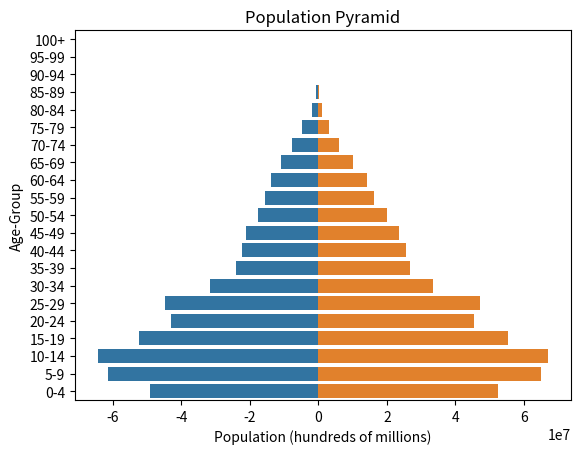

Generate this figure with matplotlib:
#/usr/bin/python3

import pandas as pd
import matplotlib.pyplot as plt
import numpy as np
import seaborn as sns

df = pd.DataFrame({'Age': ['0-4','5-9','10-14','15-19','20-24','25-29','30-34','35-39','40-44','45-49','50-54','55-59','60-64','65-69','70-74','75-79','80-84','85-89','90-94','95-99','100+'], 
                    'Male': [-49228000, -61283000, -64391000, -52437000, -42955000, -44667000, -31570000, -23887000, -22390000, -20971000, -17685000, -15450000, -13932000, -11020000, -7611000, -4653000, -1952000, -625000, -116000, -14000, -1000], 
                    'Female': [52367000, 64959000, 67161000, 55388000, 45448000, 47129000, 33436000, 26710000, 25627000, 23612000, 20075000, 16368000, 14220000, 10125000, 5984000, 3131000, 1151000, 312000, 49000, 4000, 0]})


AgeClass = ['100+','95-99','90-94','85-89','80-84','75-79','70-74','65-69','60-64','55-59','50-54','45-49','40-44','35-39','30-34','25-29','20-24','15-19','10-14','5-9','0-4']

bar_plot = sns.barplot(x='Male', y='Age', data=df, order=AgeClass)

bar_plot = sns.barplot(x='Female', y='Age', data=df, order=AgeClass)

bar_plot.set(xlabel="Population (hundreds of millions)", ylabel="Age-Group", title = "Population Pyramid")

plt.show()
